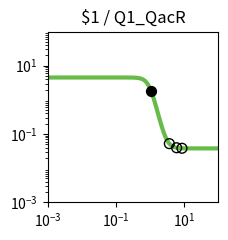

This chart was generated by the following Python code: (Note: this script raises an exception after producing the figure.)
import matplotlib.pyplot as plt
import matplotlib.ticker as ticker
import numpy as np

fig, ax = plt.subplots(figsize=(2.5,2.5))

plt.xlim(1.000000e-03, 1.000000e+02)
plt.ylim(1.000000e-03, 1.000000e+02)

x = np.array([1.000000e-03,1.122018e-03,1.258925e-03,1.412538e-03,1.584893e-03,1.778279e-03,1.995262e-03,2.238721e-03,2.511886e-03,2.818383e-03,3.162278e-03,3.548134e-03,3.981072e-03,4.466836e-03,5.011872e-03,5.623413e-03,6.309573e-03,7.079458e-03,7.943282e-03,8.912509e-03,1.000000e-02,1.122018e-02,1.258925e-02,1.412538e-02,1.584893e-02,1.778279e-02,1.995262e-02,2.238721e-02,2.511886e-02,2.818383e-02,3.162278e-02,3.548134e-02,3.981072e-02,4.466836e-02,5.011872e-02,5.623413e-02,6.309573e-02,7.079458e-02,7.943282e-02,8.912509e-02,1.000000e-01,1.122018e-01,1.258925e-01,1.412538e-01,1.584893e-01,1.778279e-01,1.995262e-01,2.238721e-01,2.511886e-01,2.818383e-01,3.162278e-01,3.548134e-01,3.981072e-01,4.466836e-01,5.011872e-01,5.623413e-01,6.309573e-01,7.079458e-01,7.943282e-01,8.912509e-01,1.000000e+00,1.122018e+00,1.258925e+00,1.412538e+00,1.584893e+00,1.778279e+00,1.995262e+00,2.238721e+00,2.511886e+00,2.818383e+00,3.162278e+00,3.548134e+00,3.981072e+00,4.466836e+00,5.011872e+00,5.623413e+00,6.309573e+00,7.079458e+00,7.943282e+00,8.912509e+00,1.000000e+01,1.122018e+01,1.258925e+01,1.412538e+01,1.584893e+01,1.778279e+01,1.995262e+01,2.238721e+01,2.511886e+01,2.818383e+01,3.162278e+01,3.548134e+01,3.981072e+01,4.466836e+01,5.011872e+01,5.623413e+01,6.309573e+01,7.079458e+01,7.943282e+01,8.912509e+01,1.000000e+02,])
y = np.array([4.518354e+00,4.518354e+00,4.518354e+00,4.518354e+00,4.518354e+00,4.518354e+00,4.518354e+00,4.518354e+00,4.518354e+00,4.518354e+00,4.518354e+00,4.518354e+00,4.518354e+00,4.518354e+00,4.518354e+00,4.518354e+00,4.518354e+00,4.518354e+00,4.518354e+00,4.518354e+00,4.518354e+00,4.518354e+00,4.518354e+00,4.518354e+00,4.518354e+00,4.518354e+00,4.518354e+00,4.518354e+00,4.518353e+00,4.518353e+00,4.518352e+00,4.518351e+00,4.518349e+00,4.518347e+00,4.518342e+00,4.518334e+00,4.518321e+00,4.518300e+00,4.518265e+00,4.518207e+00,4.518112e+00,4.517956e+00,4.517699e+00,4.517276e+00,4.516581e+00,4.515439e+00,4.513560e+00,4.510473e+00,4.505404e+00,4.497089e+00,4.483479e+00,4.461269e+00,4.425210e+00,4.367154e+00,4.274918e+00,4.131445e+00,3.915447e+00,3.605747e+00,3.191404e+00,2.685578e+00,2.132801e+00,1.597247e+00,1.135612e+00,7.761130e-01,5.176615e-01,3.423447e-01,2.280594e-01,1.554794e-01,1.101472e-01,8.212754e-02,6.492032e-02,5.439508e-02,4.797269e-02,4.405963e-02,4.167763e-02,4.022843e-02,3.934703e-02,3.881109e-02,3.848523e-02,3.828713e-02,3.816670e-02,3.809349e-02,3.804899e-02,3.802194e-02,3.800549e-02,3.799550e-02,3.798942e-02,3.798573e-02,3.798348e-02,3.798212e-02,3.798129e-02,3.798078e-02,3.798048e-02,3.798029e-02,3.798018e-02,3.798011e-02,3.798006e-02,3.798004e-02,3.798002e-02,3.798001e-02,3.798001e-02,])
c = "#66bc46"

hi_x = np.array([1.062265e+00,])
hi_y = np.array([1.845566e+00,])
lo_x = np.array([8.577109e+00,3.661948e+00,5.977426e+00,])
lo_y = np.array([3.834254e-02,5.230711e-02,3.970699e-02,])

plt.loglog(x,y,lw=3,color=c)
plt.scatter(hi_x,hi_y,marker='o',s=50,color='black',zorder=10)
plt.scatter(lo_x,lo_y,marker='o',s=50,edgecolors='black',color='none',zorder=10)

plt.title("$1 / Q1_QacR")

ax.xaxis.set_major_locator(ticker.LogLocator(numticks=3))
ax.yaxis.set_major_locator(ticker.LogLocator(numticks=3))

ax.set_aspect('equal')
plt.tight_layout()

plt.savefig("/root/output/response_plot_$1_Q1_QacR.png", bbox_inches='tight')
